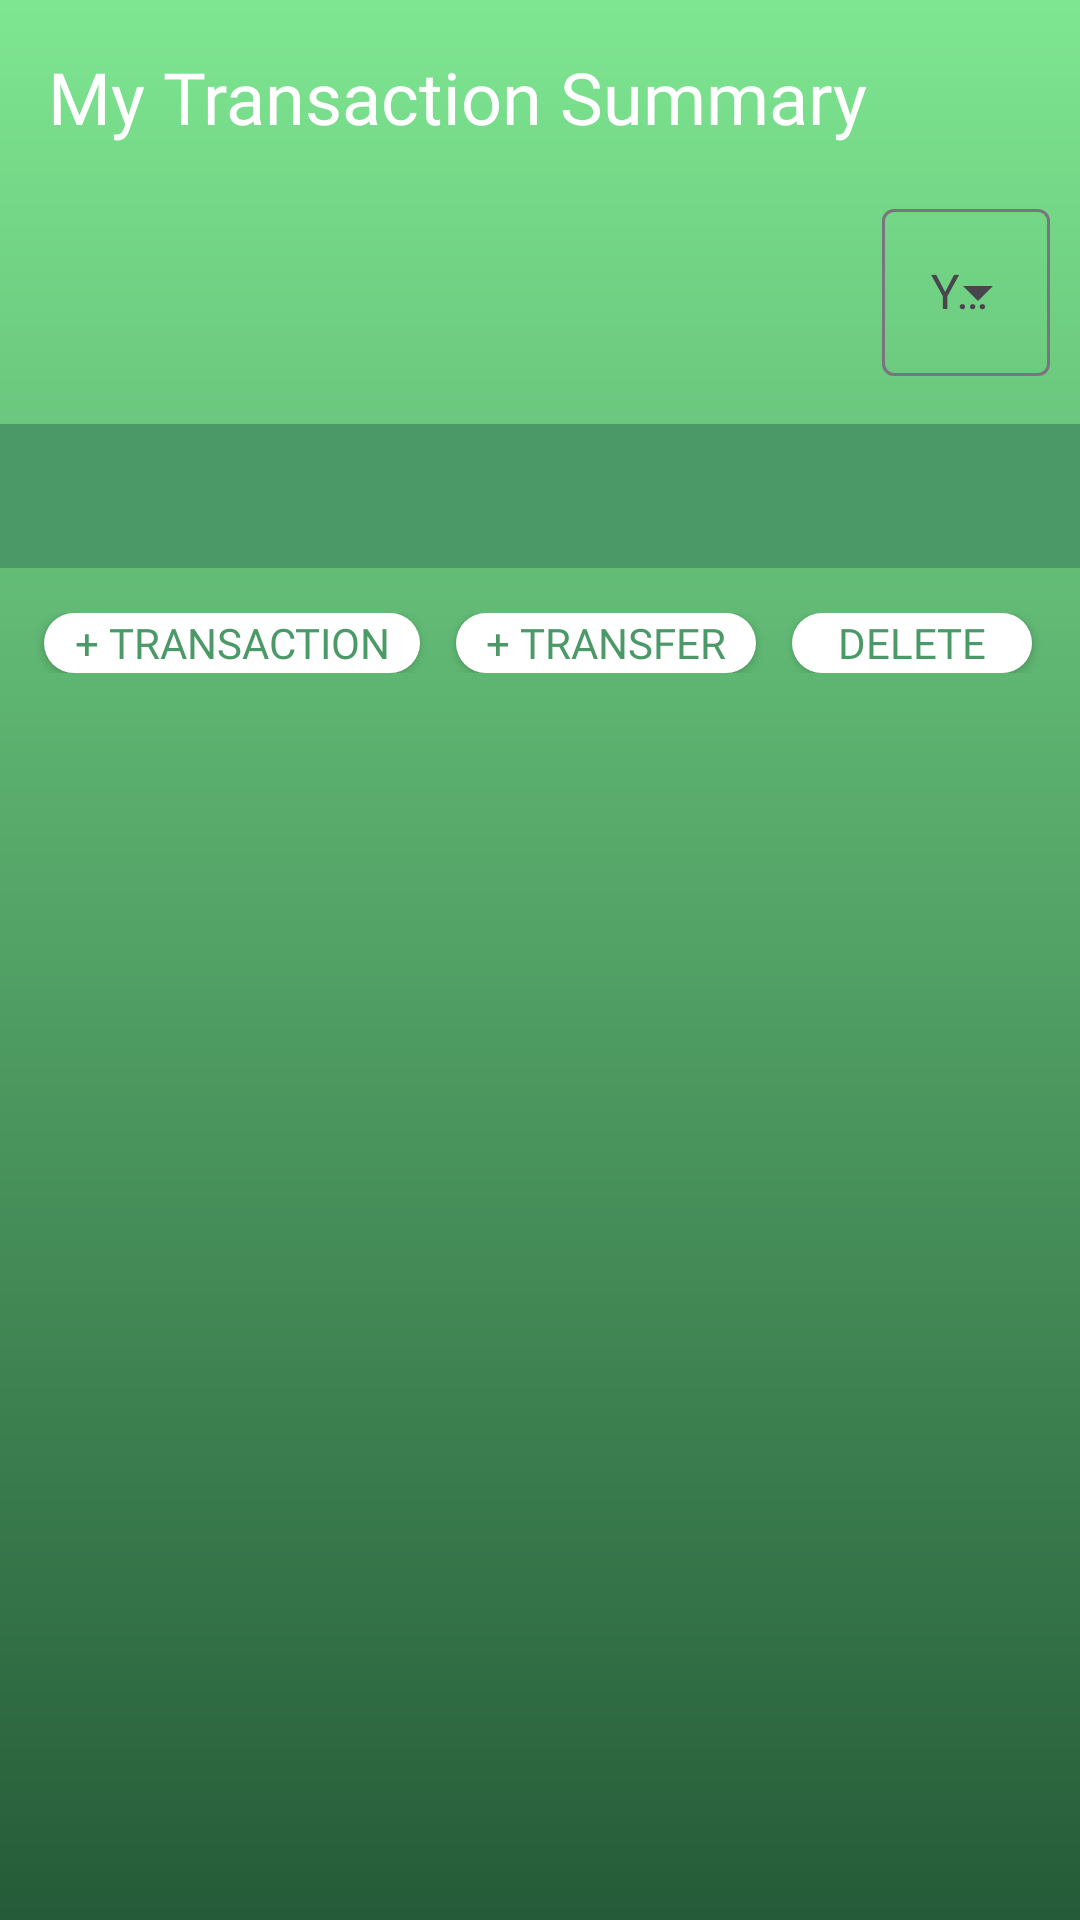

Here is an Android app screen rendered from its layout file. Give the layout XML and the strings, colors and styles it references.
<!-- AndroidManifest.xml: application theme Theme.Wallextra -->
<!-- res/layout/fragment_view_transaction.xml -->
<?xml version="1.0" encoding="utf-8"?>
<FrameLayout xmlns:android="http://schemas.android.com/apk/res/android"
    xmlns:app="http://schemas.android.com/apk/res-auto"
    xmlns:tools="http://schemas.android.com/tools"
    android:layout_width="match_parent"
    android:layout_height="match_parent"
    tools:context=".views.fragments.ViewTransactionFragment">

    <LinearLayout
        android:layout_width="match_parent"
        android:layout_height="match_parent"
        android:background="@drawable/background_gradient"
        android:orientation="vertical">

        <TextView
            android:id="@+id/titleTextView"
            android:layout_width="wrap_content"
            android:layout_height="wrap_content"
            android:layout_margin="16dp"
            android:fontFamily="@font/montserrat_bold"
            android:text="My Transaction Summary"
            android:textColor="@android:color/white"
            android:textSize="24sp" />

        <androidx.coordinatorlayout.widget.CoordinatorLayout
            android:layout_width="wrap_content"
            android:layout_height="wrap_content"
            android:layout_gravity="end"
            android:layout_marginRight="10dp">

            <com.google.android.material.textfield.TextInputLayout
                android:id="@+id/auto_complete_container"
                style="@style/Widget.Material3.TextInputLayout.OutlinedBox.ExposedDropdownMenu"
                android:layout_width="match_parent"
                android:layout_height="match_parent">

                <AutoCompleteTextView
                    android:id="@+id/auto_complete_text"
                    android:layout_width="match_parent"
                    android:layout_height="wrap_content"
                    android:hint="Year"
                    android:inputType="none" />

            </com.google.android.material.textfield.TextInputLayout>
        </androidx.coordinatorlayout.widget.CoordinatorLayout>

        <com.google.android.material.tabs.TabLayout
            android:id="@+id/monthTabLayout"
            android:layout_width="match_parent"
            android:layout_height="wrap_content"
            android:layout_marginTop="16dp"
            android:background="@color/green_primary"
            app:layout_constraintEnd_toEndOf="parent"
            app:layout_constraintStart_toStartOf="parent"
            app:layout_constraintTop_toBottomOf="@id/titleTextView"
            app:tabIndicatorColor="@android:color/white"
            app:tabMode="scrollable"
            app:tabSelectedTextColor="@android:color/white"
            app:tabTextColor="@android:color/white" />

        <LinearLayout
            android:layout_width="match_parent"
            android:layout_height="wrap_content"
            android:layout_marginTop="15dp"
            android:gravity="end"
            android:orientation="horizontal">

            <androidx.appcompat.widget.AppCompatButton
                android:id="@+id/add_transaction_button"
                android:layout_width="wrap_content"
                android:layout_height="20dp"
                android:layout_marginRight="12dp"
                android:background="@drawable/button"
                android:fontFamily="@font/montserrat_medium"
                android:paddingHorizontal="10dp"
                android:text="+ Transaction"
                android:textColor="@color/green_primary" />

            <androidx.appcompat.widget.AppCompatButton
                android:id="@+id/add_wallet_transfer_button"
                android:layout_width="wrap_content"
                android:layout_height="20dp"
                android:layout_marginRight="12dp"
                android:background="@drawable/button"
                android:fontFamily="@font/montserrat_medium"
                android:paddingHorizontal="10dp"
                android:text="+ Transfer"
                android:textColor="@color/green_primary" />

            <androidx.appcompat.widget.AppCompatButton
                android:id="@+id/delete_button"
                android:layout_width="80dp"
                android:layout_height="20dp"
                android:layout_below="@+id/my_wallet"
                android:layout_alignParentEnd="true"
                android:layout_marginEnd="16dp"
                android:background="@drawable/button"
                android:fontFamily="@font/montserrat_medium"
                android:text="Delete"
                android:textColor="@color/green_primary"
                android:visibility="visible" />

            <androidx.appcompat.widget.AppCompatButton
                android:id="@+id/view_button"
                android:layout_width="80dp"
                android:layout_height="20dp"
                android:layout_marginEnd="16dp"
                android:background="@drawable/button"
                android:fontFamily="@font/montserrat_medium"
                android:text="View"
                android:textColor="@color/green_primary"
                android:visibility="gone" />
        </LinearLayout>

        <LinearLayout
            android:layout_width="match_parent"
            android:layout_height="wrap_content"
            android:layout_marginTop="8dp"
            android:orientation="vertical">
            <TextView
                android:id="@+id/no_transactions_text_view"
                android:layout_width="wrap_content"
                android:layout_height="wrap_content"
                android:text="No transaction in this period"
                android:textSize="20dp"
                android:layout_marginTop="24dp"
                android:layout_gravity="center_horizontal"
                android:textColor="@color/white"
                android:visibility="gone"/>
            <androidx.recyclerview.widget.RecyclerView
                android:id="@+id/base_transaction_recycler_view"
                android:layout_width="match_parent"
                android:layout_height="wrap_content"
                android:layout_marginHorizontal="12dp"
                android:padding="10dp"
                android:visibility="visible" />

        </LinearLayout>


    </LinearLayout>

</FrameLayout>
<!-- resources referenced by this layout -->
<resources>
  <color name="green_primary">#4A9966</color>
  <color name="white">#FFFFFFFF</color>
  <!-- drawable background_gradient (drawable) -->
  <?xml version="1.0" encoding="utf-8"?>
  <layer-list xmlns:android="http://schemas.android.com/apk/res/android">
      <item>
          <shape android:shape="rectangle">
              <gradient
                  android:angle="-45"
                  android:startColor="#7EE691"
                  android:endColor="#255B38"
                  android:type="linear" />
          </shape>
      </item>
  </layer-list>
  <!-- drawable button (drawable) -->
  <?xml version="1.0" encoding="utf-8"?>
  <shape xmlns:android="http://schemas.android.com/apk/res/android"
      android:shape="rectangle">
      <solid
          android:color="#ffffff"/>
      <corners android:radius="20dp"/>
  </shape>
  <style name="Theme.Wallextra" parent="Base.Theme.Wallextra" />
  <style name="Base.Theme.Wallextra" parent="Theme.Material3.DayNight.NoActionBar">
          
  
          <item name="android:statusBarColor">@color/green_primary</item>
          <item name="android:windowLightStatusBar">true</item>
      </style>
</resources>
